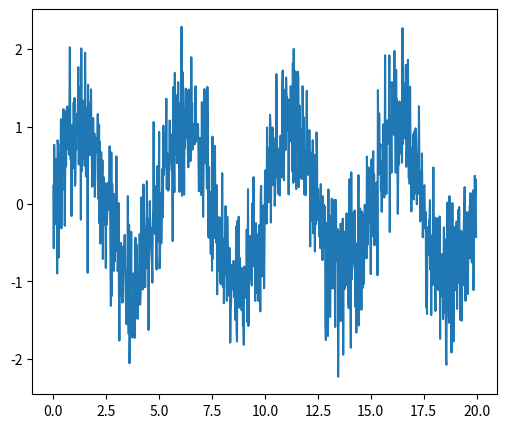
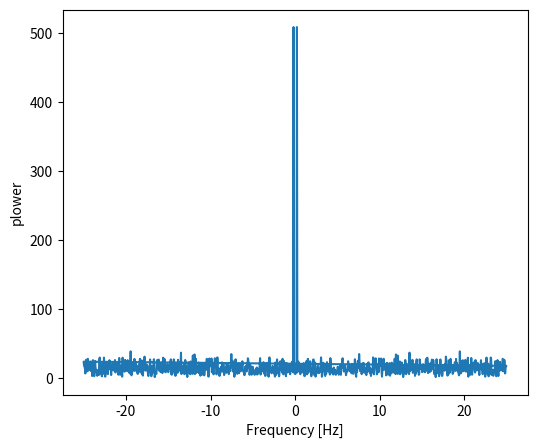

Python code for these plots, in order:

import numpy as np
from scipy import fftpack
from matplotlib import pyplot as plt

# Seed the random number generator
np.random.seed(1234)

time_step = 0.02
period = 5.

time_vec = np.arange(0, 20, time_step)
sig = (np.sin(2 * np.pi / period * time_vec)
       + 0.5 * np.random.randn(time_vec.size))

plt.figure(figsize=(6, 5))

plt.plot(time_vec, sig, label='Original signal')

# The FFT of the signal
sig_fft = fftpack.fft(sig)

# And the power (sig_fft is of complex dtype)
power = np.abs(sig_fft)

# The corresponding frequencies
sample_freq = fftpack.fftfreq(sig.size, d=time_step)

# Plot the FFT power
plt.figure(figsize=(6, 5))
plt.plot(sample_freq, power)
plt.xlabel('Frequency [Hz]')
plt.ylabel('plower')
